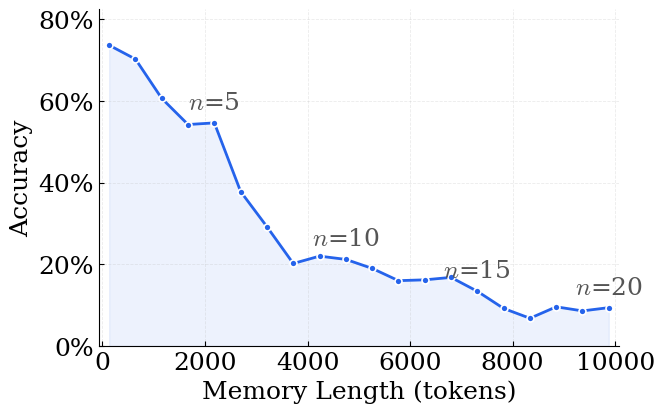
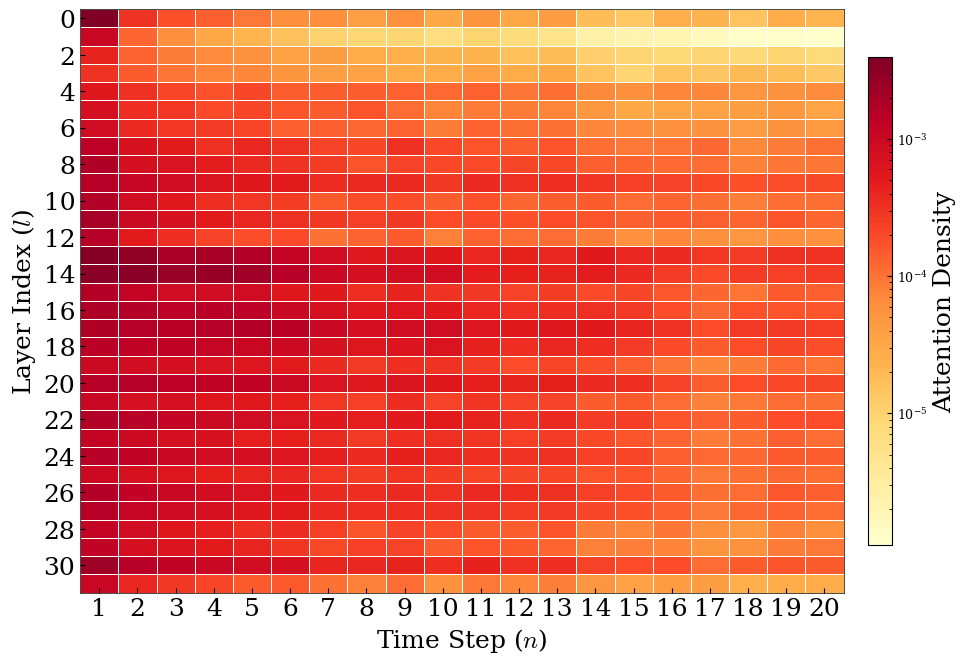
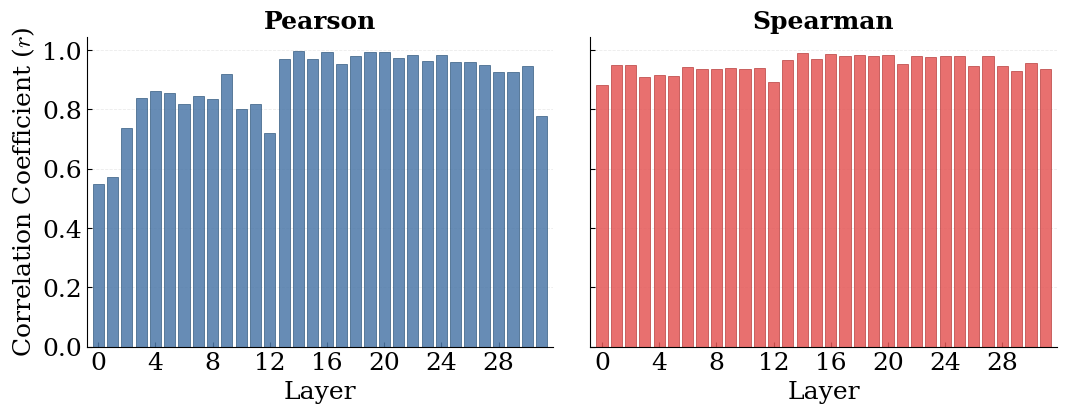
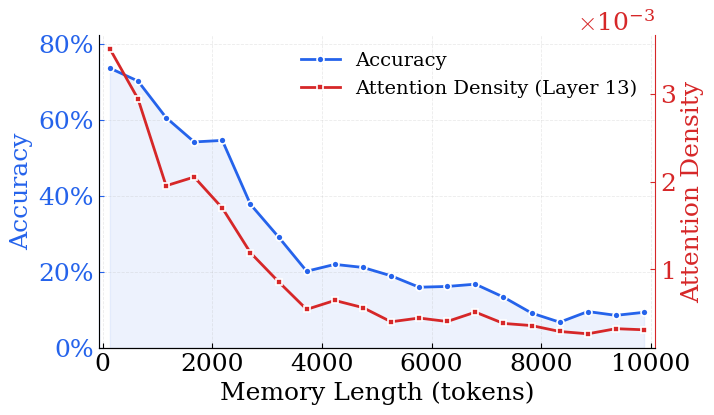

Here is the Python script that generated these plots, in order:
"""
plot_investigation.py
=====================
可视化 QA benchmark 结果：
  1. Token 长度 vs Accuracy 折线图
  2. Attention Density 热力图 (Layer × Step)
  3. 每层 Density 与 Accuracy 的相关性分析 (Pearson / Spearman / Kendall)

使用方法：
  直接运行即可，数据写死在下方 DATA 区域。
  将实验数据粘贴替换对应变量后重新运行。
"""
from matplotlib.ticker import FuncFormatter
import numpy as np
import matplotlib.pyplot as plt
import matplotlib.ticker as ticker
import matplotlib.colors as mcolors
from scipy import stats
import os

# ============================================================
#  全局样式 — 论文级排版
# ============================================================
plt.rcParams.update({
    "font.family":        "serif",
    "font.serif":         ["Times New Roman", "DejaVu Serif"],
    "mathtext.fontset":   "cm",
    "font.size":          18,
    "axes.labelsize":     18,
    "axes.titlesize":     18,
    "xtick.labelsize":    18,
    "ytick.labelsize":    18,
    "legend.fontsize":    18,
    "figure.dpi":         150,
    "savefig.dpi":        300,
    "savefig.bbox":       "tight",
    "axes.spines.top":    False,
    "axes.spines.right":  False,
    "axes.linewidth":     0.8,
    "xtick.direction":    "in",
    "ytick.direction":    "in",
    "xtick.major.width":  0.8,
    "ytick.major.width":  0.8,
    "grid.alpha":         0.25,
    "grid.linewidth":     0.6,
})

# 确保输出目录存在
os.makedirs("plot_figures", exist_ok=True)

# ============================================================
#  DATA — 直接写死，运行前替换为实验真实数据
# ============================================================

# acc: 长度 20 的列表，对应 step 1 ~ step 20 的准确率
acc = [0.736, 0.702, 0.606, 0.542, 0.546, 0.378, 0.292, 0.202, 0.22, 0.212, 0.19, 0.16, 0.162, 0.168, 0.134, 0.092, 0.068, 0.096, 0.086, 0.094]

# token_lengths: 长度 20 的列表，对应 step 1 ~ step 20 的 knowledge token 长度
token_lengths = [131.768, 644.768, 1156.768, 1669.768, 2182.768, 2695.768, 3208.768, 3721.768, 4234.768, 4747.768, 5260.768, 5772.768, 6285.768, 6798.768, 7311.768, 7824.768, 8337.768, 8850.768, 9362.768, 9875.768]
# density_matrix: 32×20 的嵌套列表 (num_layers × num_steps)
# density_matrix[l][s] = 第 l 层在 step s 时第一个 context block 的注意力密度
# ---- 以下为占位数据，请替换为真实实验数据 ----
np.random.seed(42)
density_matrix = [[0.003946022033691406, 0.00030602264404296873, 0.00018164920806884767, 0.00013833856582641602, 9.177541732788087e-05, 6.106710433959961e-05, 6.23779296875e-05, 4.038858413696289e-05, 5.83353042602539e-05, 2.997910976409912e-05, 5.294156074523926e-05, 3.242063522338867e-05, 4.404640197753906e-05, 1.7944216728210448e-05, 1.3479351997375487e-05, 2.5829195976257323e-05, 2.266550064086914e-05, 1.5279650688171388e-05, 2.7713298797607422e-05, 2.160167694091797e-05], [0.0010917930603027344, 0.00012887763977050782, 6.341409683227539e-05, 3.247296810150147e-05, 2.1732687950134276e-05, 1.6086041927337648e-05, 1.0172396898269654e-05, 8.880048990249633e-06, 9.397327899932861e-06, 6.620168685913086e-06, 9.820401668548583e-06, 7.418498396873474e-06, 5.13593852519989e-06, 2.544395625591278e-06, 2.1774619817733766e-06, 2.1574199199676515e-06, 1.5649572014808654e-06, 1.250777393579483e-06, 1.2511871755123138e-06, 1.1028870940208434e-06], [0.0004270086288452148, 0.00012917232513427735, 8.771705627441406e-05, 6.608390808105468e-05, 5.717182159423828e-05, 3.6208033561706545e-05, 4.2656898498535155e-05, 2.861356735229492e-05, 2.6441693305969238e-05, 2.2975683212280274e-05, 2.2704482078552246e-05, 1.6193747520446776e-05, 1.7864286899566652e-05, 1.0455608367919922e-05, 9.481579065322876e-06, 8.543133735656739e-06, 9.814858436584472e-06, 8.289843797683716e-06, 9.941518306732178e-06, 7.991880178451538e-06], [0.00030661821365356444, 0.0001490645408630371, 9.818553924560547e-05, 7.450413703918457e-05, 7.211136817932129e-05, 5.443811416625977e-05, 3.98247241973877e-05, 3.611993789672851e-05, 2.8964877128601074e-05, 2.8107762336730957e-05, 3.792595863342285e-05, 2.8750419616699217e-05, 2.979123592376709e-05, 1.5369117259979248e-05, 9.405285120010376e-06, 1.5247046947479248e-05, 1.4110326766967773e-05, 1.954495906829834e-05, 1.6818642616271974e-05, 1.319935917854309e-05], [0.0005634927749633789, 0.00031733894348144533, 0.00021913528442382813, 0.0001733121871948242, 0.00021045112609863282, 0.0001443014144897461, 0.00014330244064331054, 0.00014480400085449218, 0.0001354827880859375, 0.00011560297012329102, 0.00013719701766967774, 9.519743919372558e-05, 0.00010852098464965821, 6.894993782043457e-05, 6.011819839477539e-05, 7.4784517288208e-05, 7.100915908813477e-05, 5.272984504699707e-05, 5.707716941833496e-05, 6.673860549926758e-05], [0.0007586746215820313, 0.00034705352783203123, 0.00029274654388427733, 0.0001956024169921875, 0.00021374130249023437, 0.00017072248458862305, 0.00015032005310058595, 0.00017135334014892577, 0.00011333298683166504, 7.268214225769043e-05, 8.912396430969238e-05, 8.736109733581543e-05, 7.448220252990723e-05, 4.9313545227050784e-05, 3.0342578887939454e-05, 3.4608364105224606e-05, 3.675413131713867e-05, 4.098618030548096e-05, 4.96898889541626e-05, 3.590238094329834e-05], [0.0009048137664794922, 0.000365015983581543, 0.00029003047943115237, 0.00026164722442626956, 0.00022008609771728514, 0.00014084196090698243, 0.00014160966873168944, 0.00011794233322143554, 0.00013082933425903322, 8.655834197998047e-05, 0.00013265752792358397, 0.00010939216613769532, 0.00010055017471313477, 7.065463066101074e-05, 6.602740287780762e-05, 5.8388471603393555e-05, 5.6127309799194334e-05, 4.389059543609619e-05, 5.616199970245361e-05, 4.725778102874756e-05], [0.0013832130432128906, 0.0006885223388671875, 0.0005011100769042969, 0.0003342475891113281, 0.00038872814178466796, 0.00031134891510009767, 0.00023394012451171875, 0.00021201419830322264, 0.00033328819274902345, 0.00020310401916503906, 0.000169003963470459, 0.00014608049392700196, 0.00017102241516113282, 0.00010870599746704102, 9.323239326477051e-05, 9.942913055419922e-05, 0.00011844849586486817, 6.914305686950684e-05, 8.638358116149903e-05, 0.00010519981384277344], [0.001757314682006836, 0.0007713756561279297, 0.0006628408432006836, 0.0004939813613891601, 0.0003713855743408203, 0.00030651330947875974, 0.0002600955963134766, 0.00016670083999633788, 0.00023548460006713866, 0.0002048506736755371, 0.00019811010360717773, 0.000213620662689209, 0.000206789493560791, 0.00014179444313049317, 0.0001284961700439453, 0.00011405658721923828, 0.0001119825839996338, 7.781100273132324e-05, 9.532523155212402e-05, 9.579324722290039e-05], [0.0015851230621337891, 0.0011013126373291015, 0.0008555259704589843, 0.000654104232788086, 0.0005765619277954101, 0.0005038928985595703, 0.00035219764709472655, 0.00038012504577636716, 0.0003605656623840332, 0.00028348112106323244, 0.00035941696166992185, 0.00033441638946533203, 0.0003368701934814453, 0.0002983121871948242, 0.00024438714981079104, 0.00023387861251831054, 0.00020337247848510742, 0.00018169689178466797, 0.00018413448333740235, 0.00020613336563110352], [0.0016841545104980468, 0.0008228082656860352, 0.0005441398620605469, 0.0003469233512878418, 0.00029033899307250976, 0.00025590181350708006, 0.00015210676193237304, 0.00018874239921569825, 0.0001853971481323242, 0.00014218735694885253, 0.00017377567291259767, 0.00012139678001403809, 0.00014243078231811524, 0.0001501162052154541, 0.0001103348731994629, 0.00012683844566345215, 0.00010996127128601075, 8.425045013427735e-05, 0.00010767459869384766, 0.00010775327682495117], [0.0020603713989257814, 0.000971405029296875, 0.0006917724609375, 0.0005033869743347168, 0.00040596961975097656, 0.0003268413543701172, 0.0002838459014892578, 0.0002425518035888672, 0.00028527259826660156, 0.00019201946258544923, 0.00020020437240600585, 0.00017898273468017577, 0.00019512128829956055, 0.0001670856475830078, 0.00013864564895629884, 0.00015204334259033203, 0.0001413888931274414, 0.0001273500919342041, 0.0001633896827697754, 0.0001258525848388672], [0.001562511444091797, 0.0005004768371582031, 0.0003401823043823242, 0.0002352151870727539, 0.00018880558013916016, 0.00019646453857421876, 0.0001022486686706543, 0.0001316545009613037, 0.00014836573600769044, 8.194804191589355e-05, 0.00013592052459716797, 0.00011261391639709472, 0.0001118009090423584, 8.76307487487793e-05, 5.9720277786254886e-05, 7.495617866516114e-05, 6.042957305908203e-05, 5.148041248321533e-05, 6.381487846374512e-05, 5.968475341796875e-05], [0.0035109729766845703, 0.0029409027099609377, 0.0019519882202148437, 0.002051340103149414, 0.0016982154846191407, 0.0011899824142456055, 0.0008591785430908203, 0.0005441827774047851, 0.0006461930274963379, 0.0005648198127746582, 0.00040332841873168946, 0.00044595670700073244, 0.00040656328201293945, 0.0005131187438964844, 0.00038449573516845703, 0.0003601226806640625, 0.00029291296005249024, 0.0002663946151733398, 0.0003246431350708008, 0.0003120450973510742], [0.003289073944091797, 0.0031806678771972656, 0.0024666099548339843, 0.002604024887084961, 0.0022759361267089846, 0.0014982452392578124, 0.0010267105102539063, 0.0007933511734008789, 0.0008139920234680176, 0.0008095941543579102, 0.00048718929290771486, 0.0004626903533935547, 0.00043286466598510743, 0.0004829106330871582, 0.0003650379180908203, 0.0002675447463989258, 0.00019793224334716797, 0.0002614712715148926, 0.00024367141723632813, 0.0002672605514526367], [0.001648341178894043, 0.0011773605346679687, 0.0008714590072631836, 0.0008657865524291992, 0.0008699789047241211, 0.0005723729133605957, 0.000537219524383545, 0.0003402602672576904, 0.000425018310546875, 0.00030686640739440915, 0.00027962422370910643, 0.00023334908485412597, 0.0002546215057373047, 0.00019758081436157228, 0.0002147517204284668, 0.00015640735626220703, 0.00012188172340393066, 9.833991527557372e-05, 0.00015455102920532227, 0.0001400175094604492], [0.0018226795196533204, 0.0016131019592285157, 0.0014034252166748046, 0.0014641551971435547, 0.0013440523147583007, 0.0010019207000732421, 0.0007040891647338868, 0.0005486416816711426, 0.0006009759902954101, 0.0005274534225463868, 0.0003881087303161621, 0.00031718730926513674, 0.0003385591506958008, 0.000329939603805542, 0.0002761373519897461, 0.00019043636322021486, 0.00011754417419433594, 0.00017722511291503907, 0.00017206954956054687, 0.0001616041660308838], [0.0017504501342773438, 0.0015847434997558593, 0.001463067054748535, 0.0016080923080444337, 0.0016173381805419922, 0.0014583959579467774, 0.0010047407150268555, 0.0007892023324966431, 0.0009044933319091796, 0.00089532470703125, 0.0006019892692565918, 0.0005328526496887207, 0.0005705299377441407, 0.0005415067672729493, 0.0004141569137573242, 0.0003148059844970703, 0.00019472408294677734, 0.0002712187767028809, 0.0002706170082092285, 0.00025152337551116944], [0.001429637908935547, 0.0013033647537231444, 0.0012941064834594727, 0.0011542162895202637, 0.0010433244705200196, 0.0009374351501464844, 0.0006849808692932129, 0.0005887672901153565, 0.0006331233978271485, 0.000642392635345459, 0.0004457674026489258, 0.00033742117881774904, 0.00038811230659484866, 0.00033983254432678225, 0.0002690141201019287, 0.0002006385326385498, 0.00014986109733581543, 0.00019386529922485351, 0.00021209263801574707, 0.00018570518493652344], [0.0009917640686035157, 0.0008356533050537109, 0.0007723546028137207, 0.0006787047386169433, 0.0006129155158996582, 0.0005069169998168946, 0.00036301183700561526, 0.0002717820405960083, 0.0003414419889450073, 0.0003139113187789917, 0.00026913130283355715, 0.00019078385829925538, 0.0002182835340499878, 0.00018401873111724854, 0.00013931953907012938, 9.792840480804443e-05, 7.232558727264404e-05, 8.789706230163574e-05, 0.00011586403846740723, 9.72146987915039e-05], [0.001602980613708496, 0.001523801803588867, 0.0014004435539245606, 0.0013163595199584962, 0.0013229398727416992, 0.0009723100662231446, 0.0006796011924743653, 0.0005505021810531616, 0.0006504540443420411, 0.0005793904066085816, 0.00045856308937072755, 0.0004291350841522217, 0.00045964479446411135, 0.0003591618537902832, 0.00034252214431762697, 0.0002247159481048584, 0.0001447429656982422, 0.00019288623332977295, 0.00020219206809997557, 0.00021463811397552491], [0.0010486183166503907, 0.0007381553649902343, 0.0007378020286560058, 0.000579071044921875, 0.0005479748249053955, 0.0004540083408355713, 0.0002927663326263428, 0.00024179136753082274, 0.0003489264249801636, 0.00023673605918884277, 0.0002990502119064331, 0.00023688220977783204, 0.00022622299194335936, 0.00014890682697296144, 0.00015513861179351806, 0.00011041522026062012, 7.772207260131836e-05, 9.126698970794677e-05, 0.00011218386888504029, 0.00010478645563125611], [0.0016698284149169922, 0.0014816923141479491, 0.0012004399299621583, 0.0009901134967803956, 0.0008988332748413086, 0.0006720364093780517, 0.0005365076065063476, 0.00047460901737213137, 0.0005426447391510009, 0.0005002449750900269, 0.00042504143714904783, 0.00032077622413635254, 0.0003667259216308594, 0.0002673231363296509, 0.00025112199783325194, 0.00017209136486053466, 0.00014048969745635985, 0.00014742302894592285, 0.00019339871406555176, 0.0001927248239517212], [0.0011797246932983398, 0.000936532974243164, 0.0007576947212219238, 0.0006859519481658935, 0.00047480201721191405, 0.0004498906135559082, 0.0003725321292877197, 0.0002692685127258301, 0.0003427056074142456, 0.0003263108730316162, 0.0003028479814529419, 0.0002423896789550781, 0.0002637916803359985, 0.0002068248987197876, 0.00016437792778015137, 0.00013197922706604005, 9.043991565704345e-05, 0.00010090410709381104, 0.0001400926113128662, 0.00011271965503692627], [0.0014853124618530273, 0.0012958617210388184, 0.0010553183555603027, 0.0008656316995620727, 0.000784490704536438, 0.0006033542156219482, 0.00046624398231506347, 0.00036866748332977295, 0.00045549941062927244, 0.00039122331142425537, 0.0003368687629699707, 0.00030756378173828127, 0.000324546217918396, 0.00023747360706329347, 0.00022171926498413085, 0.00013988173007965088, 0.00011567950248718262, 0.00011750054359436036, 0.00015270423889160158, 0.0001463720202445984], [0.0009478549957275391, 0.0007225704193115234, 0.0005960764884948731, 0.0004542590379714966, 0.00041295647621154786, 0.00039244580268859864, 0.00029203712940216063, 0.00025436413288116455, 0.00029959511756896974, 0.0002562410831451416, 0.00021940958499908447, 0.00020910197496414184, 0.00021253478527069093, 0.00017106986045837402, 0.00016780537366867064, 0.00012572741508483888, 9.29090976715088e-05, 0.00010476905107498169, 0.00011813193559646606, 0.00010658347606658935], [0.001622486114501953, 0.0012323942184448242, 0.0010505747795104981, 0.0008337974548339843, 0.0006629991531372071, 0.000523723840713501, 0.0003658738136291504, 0.00033928608894348144, 0.0003818776607513428, 0.000325122594833374, 0.0003723933696746826, 0.00034618639945983886, 0.00033212780952453615, 0.00024165093898773193, 0.0001985476016998291, 0.0001527431011199951, 0.00010967552661895752, 0.00011105221509933471, 0.00015752685070037842, 0.00013829243183135985], [0.001588235855102539, 0.0011617298126220703, 0.0009171042442321777, 0.0007234296798706055, 0.0005710391998291016, 0.0004980893135070801, 0.00037036657333374025, 0.0003425271511077881, 0.00034400367736816406, 0.0003212447166442871, 0.0003097648620605469, 0.00025932836532592773, 0.00027334332466125486, 0.0002098665237426758, 0.00017985713481903076, 0.00014115786552429198, 9.308671951293946e-05, 0.00012069141864776611, 0.00013081097602844237, 0.00010955405235290527], [0.0011864643096923828, 0.0008020849227905274, 0.0005768938064575196, 0.0004753584861755371, 0.00034666395187377927, 0.0003532381057739258, 0.0002395501136779785, 0.00016287422180175781, 0.00023277664184570313, 0.00018381786346435548, 0.00015082120895385743, 0.00014486169815063478, 0.00016868877410888673, 8.583807945251465e-05, 7.449448108673095e-05, 9.422802925109863e-05, 6.203341484069825e-05, 4.938042163848877e-05, 8.144879341125488e-05, 6.382209062576294e-05], [0.0012617244720458983, 0.000798074722290039, 0.0006188902854919433, 0.0005070891380310059, 0.0004094996452331543, 0.0002965841293334961, 0.0002078876495361328, 0.00024427080154418946, 0.00023064494132995605, 0.00014482700824737548, 0.00016691994667053224, 0.00015609264373779298, 0.0001286447048187256, 8.063673973083495e-05, 8.27566385269165e-05, 7.586979866027832e-05, 5.312001705169678e-05, 5.6898117065429687e-05, 8.702218532562256e-05, 9.300708770751954e-05], [0.002301918029785156, 0.001486400604248047, 0.0012784099578857422, 0.0010177536010742188, 0.000850240707397461, 0.00076312255859375, 0.0004144430160522461, 0.0003984830379486084, 0.00042721223831176757, 0.0003441610336303711, 0.0004419527053833008, 0.000318875789642334, 0.0003461575508117676, 0.00023133373260498047, 0.00019295525550842285, 0.00019048547744750975, 0.0001100907325744629, 0.00014828777313232423, 0.00016441059112548827, 0.00014843130111694337], [0.001089609146118164, 0.00040714073181152344, 0.00028004932403564455, 0.00021952152252197266, 0.00015459442138671876, 0.00015440773963928224, 0.00010151386260986327, 8.078682422637939e-05, 0.00011244773864746093, 5.9734106063842775e-05, 9.371376037597657e-05, 7.33414888381958e-05, 8.305692672729492e-05, 5.153167247772217e-05, 3.666901588439941e-05, 4.4021785259246825e-05, 4.119396209716797e-05, 2.5659501552581787e-05, 2.8651177883148194e-05, 2.904719114303589e-05]]

# ---- 占位数据结束 ----

# ============================================================
#  转换
# ============================================================
acc_arr = np.array(acc, dtype=np.float64) * 100        # (20,)  → 百分比
lengths_arr = np.array(token_lengths, dtype=np.float64)  # (20,)
density_arr = np.array(density_matrix, dtype=np.float64)  # (32, 20)

num_layers, num_steps = density_arr.shape
steps = np.arange(1, num_steps + 1)  # 1 ~ 20

# ============================================================
#  Plot 1 — Token Length vs Accuracy 折线图
# ============================================================
fig1, ax1 = plt.subplots(figsize=(7, 4.5))

ax1.plot(lengths_arr, acc_arr, marker="o", linewidth=2, markersize=5,
         color="#2563EB", markeredgecolor="white", markeredgewidth=1.2,
         zorder=3)
ax1.fill_between(lengths_arr, acc_arr, alpha=0.08, color="#2563EB")

ax1.set_xlabel("Memory Length (tokens)")
ax1.set_ylabel("Accuracy")
ax1.set_xlim(lengths_arr[0] - 200, lengths_arr[-1] + 200)
ax1.set_ylim(0, max(acc_arr) * 1.12)
ax1.yaxis.set_major_formatter(FuncFormatter(lambda y, _: f"{y:.0f}%"))
ax1.grid(True, axis="both", linestyle="--")

# 只标注首、中、末几个关键点，避免拥挤
key_indices = [4, 9, 14, 19]
for s_idx in key_indices:
    ax1.annotate(
        f"$n$={s_idx + 1}",
        (lengths_arr[s_idx], acc_arr[s_idx]),
        textcoords="offset points",
        xytext=(0, 10),
        fontsize=18,
        ha="center",
        color="#555555",
    )

fig1.tight_layout()
fig1.savefig("plot_figures/plot1_acc_vs_length.pdf")
print("[✓] Saved: plot1_acc_vs_length.pdf")

# ============================================================
#  Plot 2 — Attention Density 热力图 (Layer × Step)
# ============================================================
fig2, ax2 = plt.subplots(figsize=(10, 7))

# 使用 LogNorm 以更好地区分小数量级之间的差异
vmin = max(density_arr.min(), 1e-7)
vmax = density_arr.max()
norm = mcolors.LogNorm(vmin=vmin, vmax=vmax)

# 使用 pcolormesh 绘制离散格子（每格分明，无插值）
# 配色：浅色 → 深红（经典热力图配色）
im = ax2.pcolormesh(
    density_arr, cmap="YlOrRd", norm=norm,
    edgecolors="white", linewidth=0.5,
)

ax2.set_xlabel("Time Step ($n$)")
ax2.set_ylabel("Layer Index ($l$)")

# X 轴: step 编号标在每格中心
ax2.set_xticks(np.arange(num_steps) + 0.5)
ax2.set_xticklabels([str(s) for s in range(1, num_steps + 1)], fontsize=18)

# Y 轴: 每隔 2 层标一次，标在格子中心
ax2.set_yticks(np.arange(0, num_layers, 2) + 0.5)
ax2.set_yticklabels([str(l) for l in range(0, num_layers, 2)], fontsize=18)

# 翻转 Y 轴使 layer 0 在顶部
ax2.invert_yaxis()

# Colorbar
cbar = fig2.colorbar(im, ax=ax2, fraction=0.03, pad=0.03, format=ticker.LogFormatterSciNotation())
cbar.set_label("Attention Density", fontsize=18)
cbar.ax.tick_params(labelsize=9)

# 恢复四边框（热力图需要完整边框）
for spine in ax2.spines.values():
    spine.set_visible(True)
    spine.set_linewidth(0.5)

fig2.tight_layout()
fig2.savefig("plot_figures/plot2_density_heatmap.pdf")
print("[✓] Saved: plot2_density_heatmap.pdf")

# ============================================================
#  Plot 3 — 每层 Density 与 Accuracy 的相关性
# ============================================================

# 两种方法（去除 Kendall）
methods = {
    "Pearson":  lambda x, y: stats.pearsonr(x, y),
    "Spearman": lambda x, y: stats.spearmanr(x, y),
}

# 结果存储
corr_results = {name: {"r": [], "p": []} for name in methods}

for l in range(num_layers):
    layer_density = density_arr[l]  # (20,)
    for name, func in methods.items():
        r_val, p_val = func(layer_density, acc_arr)
        corr_results[name]["r"].append(r_val)
        corr_results[name]["p"].append(p_val)

# 打印表格
print("\n" + "=" * 80)
print("Correlation between per-layer Density and Accuracy (across 20 steps)")
print("=" * 80)
header = f"{'Layer':>6}"
for name in methods:
    header += f" | {name + ' r':>12} {name + ' p':>12}"
print(header)
print("-" * len(header))

for l in range(num_layers):
    row = f"{l:>6}"
    for name in methods:
        r = corr_results[name]["r"][l]
        p = corr_results[name]["p"][l]
        row += f" | {r:>12.6f} {p:>12.6f}"
    print(row)

# ---- 绘制相关性柱状图 ----
fig3, axes = plt.subplots(1, 2, figsize=(11, 4.5), sharey=True)
palette = {
    "Pearson":  {"face": "#4C78A8", "edge": "#375E82"},
    "Spearman": {"face": "#E45756", "edge": "#B8403F"},
}

for ax, (name, data) in zip(axes, corr_results.items()):
    r_vals = np.array(data["r"])
    p_vals = np.array(data["p"])
    layers = np.arange(num_layers)

    bars = ax.bar(
        layers, r_vals, width=0.78,
        color=palette[name]["face"], edgecolor=palette[name]["edge"],
        linewidth=0.6, alpha=0.85, zorder=2,
    )

    ax.set_xlabel("Layer")
    ax.set_title(name, fontweight="semibold")
    ax.axhline(0, color="#888888", linewidth=0.6, linestyle="-", zorder=1)
    ax.set_xticks(np.arange(0, num_layers, 4))
    ax.grid(axis="y", linestyle="--")
    ax.set_xlim(-0.8, num_layers - 0.2)

axes[0].set_ylabel("Correlation Coefficient ($r$)")

fig3.tight_layout(w_pad=1.5)
fig3.savefig("plot_figures/plot3_correlation.pdf")
print("\n[✓] Saved: plot3_correlation.pdf")

# ---- 汇总：哪些层相关性最强 ----
print("\n" + "=" * 60)
print("Top-5 layers by |Pearson r|:")
print("=" * 60)
pearson_r = np.array(corr_results["Pearson"]["r"])
top5 = np.argsort(np.abs(pearson_r))[::-1][:5]
for rank, l in enumerate(top5, 1):
    print(f"  #{rank}  Layer {l:2d}  r = {pearson_r[l]:+.6f}  p = {corr_results['Pearson']['p'][l]:.2e}")

# ============================================================
#  Plot 4 — Accuracy vs Layer-13 Attention Density (双 Y 轴)
# ============================================================
TARGET_LAYER = 13
layer_density = density_arr[TARGET_LAYER]  # (20,)

fig4, ax4_left = plt.subplots(figsize=(7.5, 4.5))

# --- 左轴：Accuracy（与 Plot 1 保持一致的风格） ---
color_acc = "#2563EB"
l_acc, = ax4_left.plot(
    lengths_arr, acc_arr,
    marker="o", linewidth=2, markersize=5,
    color=color_acc, markeredgecolor="white", markeredgewidth=1.2,
    zorder=3, label="Accuracy",
)
ax4_left.fill_between(lengths_arr, acc_arr, alpha=0.08, color=color_acc)

ax4_left.set_xlabel("Memory Length (tokens)")
ax4_left.set_ylabel("Accuracy", color=color_acc)
ax4_left.tick_params(axis="y", colors=color_acc)
ax4_left.yaxis.set_major_formatter(FuncFormatter(lambda y, _: f"{y:.0f}%"))
ax4_left.set_xlim(lengths_arr[0] - 200, lengths_arr[-1] + 200)
ax4_left.set_ylim(0, max(acc_arr) * 1.12)
ax4_left.grid(True, axis="both", linestyle="--")

# --- 右轴：Layer-13 Attention Density ---
ax4_right = ax4_left.twinx()
color_den = "#D62728"
l_den, = ax4_right.plot(
    lengths_arr, layer_density,
    marker="s", linewidth=2, markersize=5,
    color=color_den, markeredgecolor="white", markeredgewidth=1.2,
    zorder=3, label=f"Attention Density (Layer {TARGET_LAYER})",
)

ax4_right.set_ylabel(
    f"Attention Density",
    color=color_den,
)
ax4_right.tick_params(axis="y", colors=color_den)
ax4_right.yaxis.set_major_formatter(ticker.ScalarFormatter(useMathText=True))
ax4_right.ticklabel_format(axis="y", style="sci", scilimits=(0, 0))

# 右轴需要保留右边 spine
ax4_right.spines["top"].set_visible(False)
ax4_right.spines["right"].set_visible(True)
ax4_right.spines["right"].set_linewidth(0.8)
ax4_right.spines["right"].set_color(color_den)
ax4_left.spines["left"].set_color(color_acc)

# 合并图例
lines = [l_acc, l_den]
ax4_left.legend(
    lines, [ln.get_label() for ln in lines],
    loc="upper right", frameon=False, fontsize=14,
)

fig4.tight_layout()
fig4.savefig("plot_figures/plot4_acc_vs_density_layer13.pdf")
print(f"\n[✓] Saved: plot4_acc_vs_density_layer13.pdf (Layer {TARGET_LAYER})")

plt.show()
